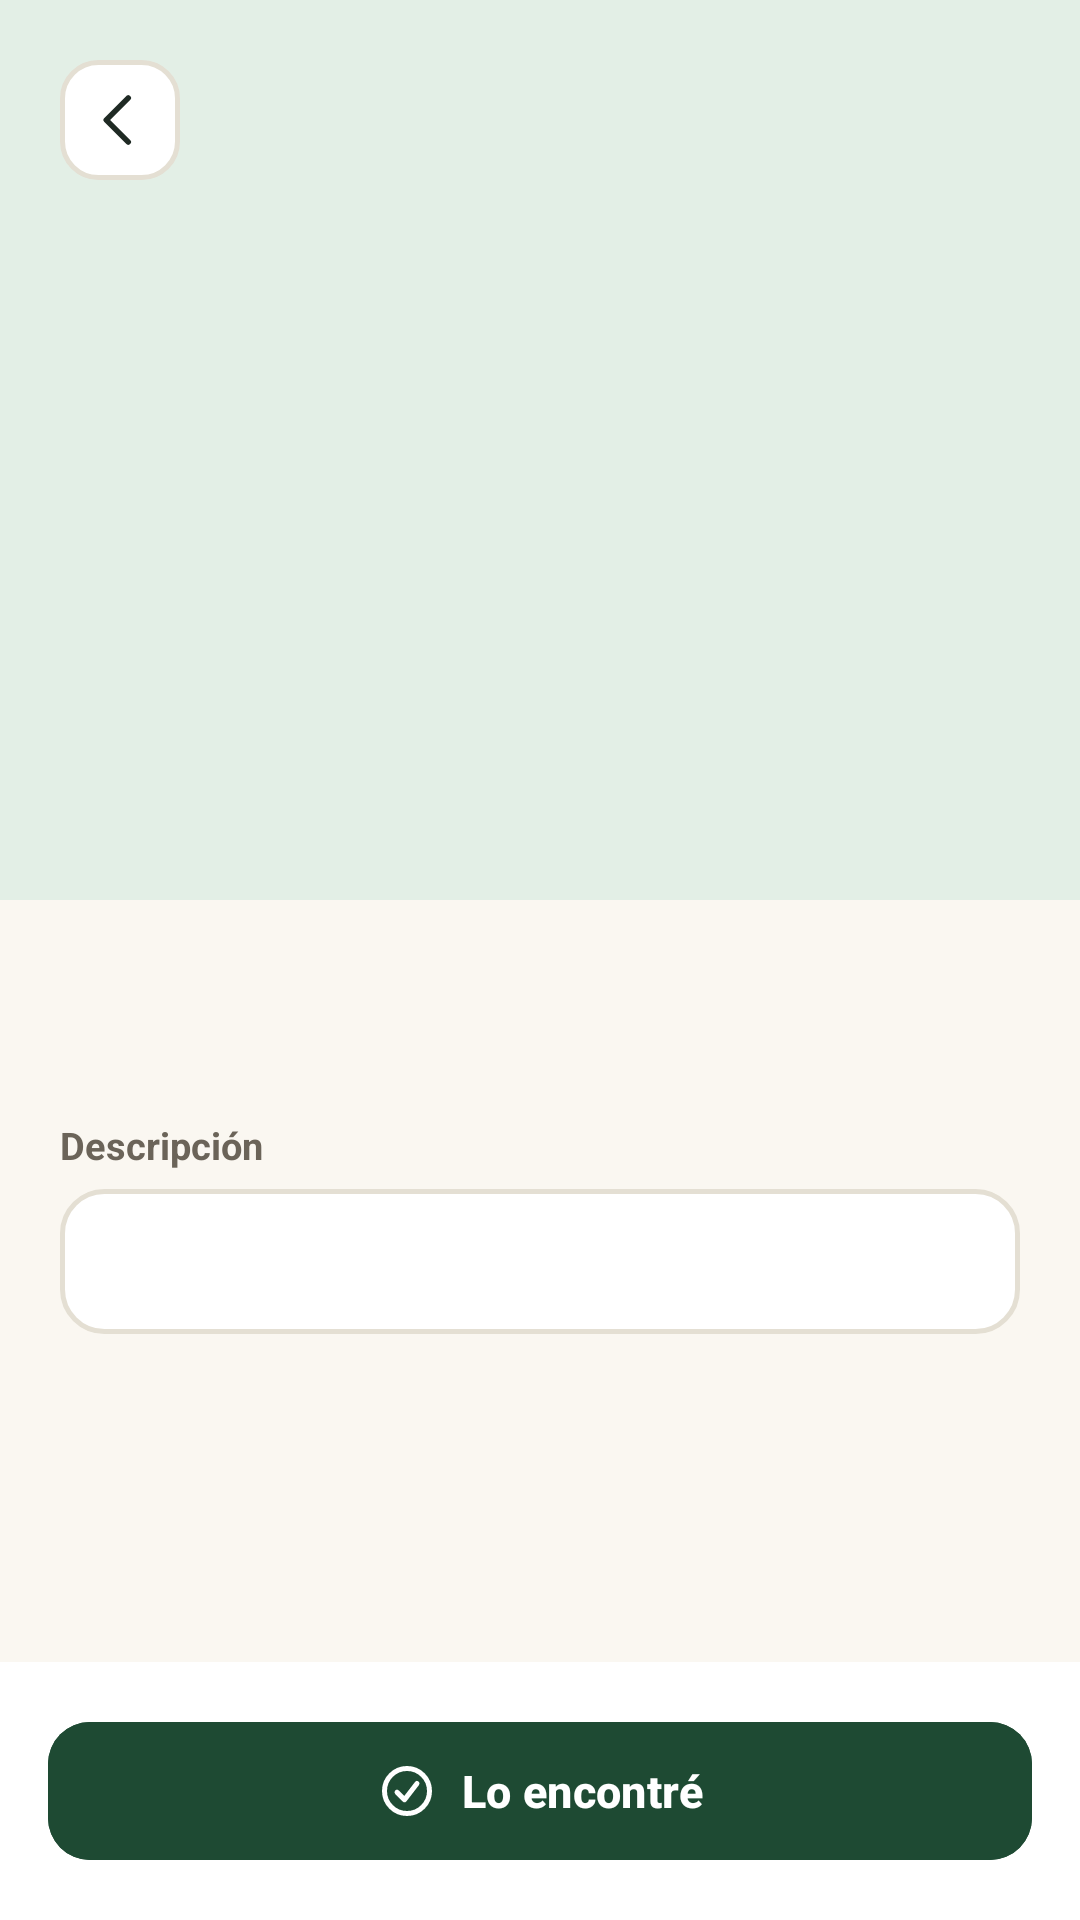

The Android layout XML behind this screen, and the referenced resources:
<!-- AndroidManifest.xml: application theme Theme.HUELLASEGURA -->
<!-- res/layout/activity_perdido_detalle.xml -->
<?xml version="1.0" encoding="utf-8"?>
<LinearLayout xmlns:android="http://schemas.android.com/apk/res/android"
    xmlns:app="http://schemas.android.com/apk/res-auto"
    android:id="@+id/root"
    android:layout_width="match_parent"
    android:layout_height="match_parent"
    android:background="@color/surface_background"
    android:orientation="vertical">

    <FrameLayout
        android:layout_width="match_parent"
        android:layout_height="300dp">

        <ImageView
            android:layout_width="64dp"
            android:layout_height="64dp"
            android:layout_gravity="center"
            android:alpha="0.35"
            android:contentDescription="@null"
            android:src="@drawable/ic_paw" />

        <ImageView
            android:id="@+id/ivFoto"
            android:layout_width="match_parent"
            android:layout_height="match_parent"
            android:background="@color/accent_soft"
            android:contentDescription="@null"
            android:scaleType="centerCrop" />

        <ImageButton
            android:id="@+id/btnBack"
            android:layout_width="40dp"
            android:layout_height="40dp"
            android:layout_gravity="top|start"
            android:layout_margin="20dp"
            android:background="@drawable/bg_icon_button"
            android:contentDescription="@string/btn_atras"
            android:padding="10dp"
            android:src="@drawable/ic_arrow_back"
            android:tint="@color/text_primary" />
    </FrameLayout>

    <ScrollView
        android:layout_width="match_parent"
        android:layout_height="0dp"
        android:layout_weight="1">

        <LinearLayout
            android:layout_width="match_parent"
            android:layout_height="wrap_content"
            android:orientation="vertical"
            android:padding="20dp">

            <TextView
                android:id="@+id/tvNombre"
                android:layout_width="wrap_content"
                android:layout_height="wrap_content"
                android:textColor="@color/text_primary"
                android:textSize="26sp"
                android:textStyle="bold" />

            <TextView
                android:layout_width="wrap_content"
                android:layout_height="wrap_content"
                android:layout_marginTop="18dp"
                android:layout_marginBottom="6dp"
                android:text="@string/perdidos_detail_desc_label"
                android:textColor="@color/text_secondary"
                android:textSize="12.5sp"
                android:textStyle="bold" />

            <TextView
                android:id="@+id/tvDesc"
                android:layout_width="match_parent"
                android:layout_height="wrap_content"
                android:background="@drawable/bg_card"
                android:lineSpacingExtra="3dp"
                android:padding="14dp"
                android:textColor="@color/text_primary"
                android:textSize="15sp" />
        </LinearLayout>
    </ScrollView>

    <LinearLayout
        android:layout_width="match_parent"
        android:layout_height="wrap_content"
        android:background="@color/surface_card"
        android:orientation="vertical"
        android:padding="16dp">

        <TextView
            android:id="@+id/tvAviso"
            android:layout_width="match_parent"
            android:layout_height="wrap_content"
            android:layout_marginBottom="10dp"
            android:background="@drawable/bg_note_box"
            android:gravity="center"
            android:padding="12dp"
            android:textColor="@color/text_secondary"
            android:textSize="13.5sp"
            android:visibility="gone" />

        <com.google.android.material.button.MaterialButton
            android:id="@+id/btnEncontre"
            android:layout_width="match_parent"
            android:layout_height="54dp"
            android:backgroundTint="@color/brand_fill"
            android:text="@string/perdidos_btn_found"
            android:textAllCaps="false"
            android:textColor="@color/on_fill"
            android:textSize="15sp"
            android:textStyle="bold"
            app:cornerRadius="14dp"
            app:icon="@drawable/ic_check_circle"
            app:iconGravity="textStart"
            app:iconSize="20dp"
            app:iconTint="@color/on_fill" />
    </LinearLayout>
</LinearLayout>
<!-- resources referenced by this layout -->
<resources>
  <color name="accent_soft">#E3EFE6</color>
  <color name="brand_fill">@color/splash_background</color>
  <color name="on_fill">#FFFFFFFF</color>
  <color name="surface_background">@color/splash_text_primary</color>
  <color name="surface_card">#FFFFFFFF</color>
  <color name="text_primary">#1F2A24</color>
  <color name="text_secondary">#6B6459</color>
  <!-- drawable bg_card (drawable) -->
  <?xml version="1.0" encoding="utf-8"?>
  <shape xmlns:android="http://schemas.android.com/apk/res/android"
      android:shape="rectangle">
      <solid android:color="@color/surface_card" />
      <corners android:radius="14dp" />
      <stroke
          android:width="1.5dp"
          android:color="@color/field_border" />
  </shape>
  <!-- drawable bg_icon_button (drawable) -->
  <?xml version="1.0" encoding="utf-8"?>
  <shape xmlns:android="http://schemas.android.com/apk/res/android"
      android:shape="rectangle">
      <solid android:color="@color/surface_card" />
      <corners android:radius="12dp" />
      <stroke
          android:width="1.5dp"
          android:color="@color/field_border" />
  </shape>
  <!-- drawable bg_note_box (drawable) -->
  <?xml version="1.0" encoding="utf-8"?>
  <shape xmlns:android="http://schemas.android.com/apk/res/android"
      android:shape="rectangle">
      <solid android:color="@color/offline_bg" />
      <corners android:radius="12dp" />
  </shape>
  <!-- drawable ic_arrow_back (drawable) -->
  <?xml version="1.0" encoding="utf-8"?>
  <vector xmlns:android="http://schemas.android.com/apk/res/android"
      android:width="22dp"
      android:height="22dp"
      android:viewportWidth="24"
      android:viewportHeight="24">
      <path
          android:pathData="M15,4 L7,12 L15,20"
          android:strokeColor="@color/on_fill"
          android:strokeWidth="2"
          android:strokeLineCap="round"
          android:strokeLineJoin="round"
          android:fillColor="#00000000" />
  </vector>
  <!-- drawable ic_check_circle (drawable) -->
  <?xml version="1.0" encoding="utf-8"?>
  <vector xmlns:android="http://schemas.android.com/apk/res/android"
      android:width="18dp"
      android:height="18dp"
      android:viewportWidth="24"
      android:viewportHeight="24">
      <path
          android:pathData="M12,3 A9,9 0 1 0 12,21 A9,9 0 1 0 12,3 Z"
          android:strokeColor="@color/accent_green"
          android:strokeWidth="2"
          android:fillColor="#00000000" />
      <path
          android:pathData="M8,12.5 L11,15.5 L16,9"
          android:strokeColor="@color/accent_green"
          android:strokeWidth="2"
          android:strokeLineCap="round"
          android:strokeLineJoin="round"
          android:fillColor="#00000000" />
  </vector>
  <string name="btn_atras">← Atrás</string>
  <string name="perdidos_btn_found">Lo encontré</string>
  <string name="perdidos_detail_desc_label">Descripción</string>
  <style name="Theme.HUELLASEGURA" parent="Base.Theme.HUELLASEGURA" />
  <color name="splash_background">#1E4A33</color>
  <color name="splash_text_primary">#FAF7F1</color>
  <color name="field_border">#E4DFD3</color>
  <color name="offline_bg">#EFEAE0</color>
  <color name="accent_green">@color/splash_icon_background</color>
  <color name="brand_dark">@color/splash_background</color>
  <style name="Base.Theme.HUELLASEGURA" parent="Theme.Material3.DayNight.NoActionBar">
          
          <item name="colorPrimary">@color/accent_green</item>
          <item name="colorOnPrimary">@color/surface_background</item>
          <item name="colorSecondary">@color/brand_dark</item>
          <item name="colorSecondaryContainer">@color/accent_green</item>
          <item name="colorOnSecondaryContainer">@color/surface_background</item>
          <item name="android:windowBackground">@color/surface_background</item>
      </style>
  <color name="splash_icon_background">#2F7A4E</color>
</resources>
